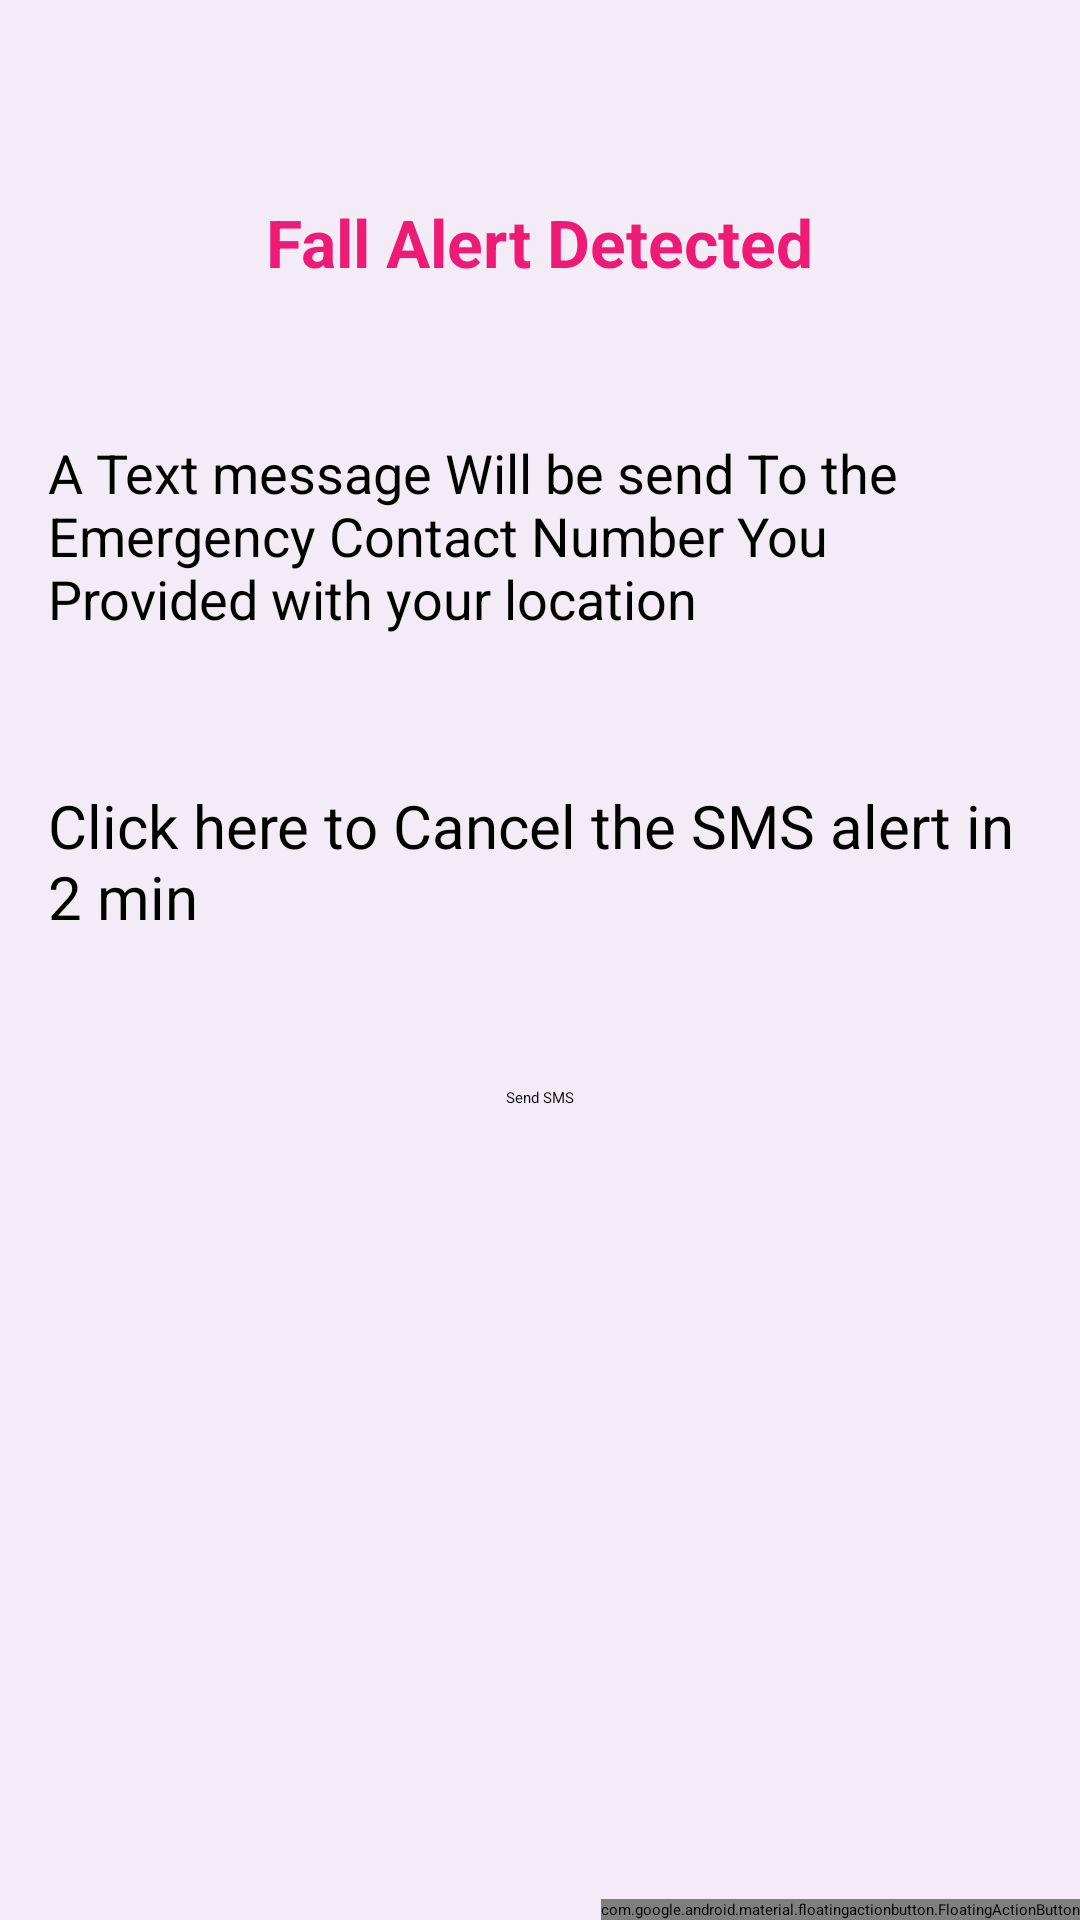

Produce the Android XML layout that renders to this screen, including the resource entries it uses.
<!-- AndroidManifest.xml: application theme Theme.MyApplication -->
<!-- res/layout/activity_examples.xml -->
<?xml version="1.0" encoding="utf-8"?>
<RelativeLayout xmlns:android="http://schemas.android.com/apk/res/android"
    xmlns:app="http://schemas.android.com/apk/res-auto"
    xmlns:tools="http://schemas.android.com/tools"
    android:layout_width="match_parent"
    android:layout_height="match_parent"
    android:fitsSystemWindows="true"
    tools:context="com.example.lenovo.sensor_sample.Examples">

    <android.support.v7.widget.Toolbar
        android:id="@+id/toolbar"
        android:layout_width="match_parent"
        android:layout_height="?attr/actionBarSize"
        android:background="?attr/colorPrimary"
        app:popupTheme="@style/AppTheme.PopupOverlay"
        android:layout_alignParentTop="true" />

    <include layout="@layout/content_examples"
        below="@id/toolbar" />

    <android.support.design.widget.FloatingActionButton
        android:id="@+id/fab"
        android:layout_width="wrap_content"
        android:layout_height="wrap_content"
        android:layout_gravity="bottom|end"

        android:layout_alignParentBottom="true"
        android:layout_alignParentRight="true"
        android:src="@android:drawable/ic_dialog_email" />

</RelativeLayout>
<!-- res/layout/content_examples.xml (included above) -->
<?xml version="1.0" encoding="utf-8"?>
<androidx.coordinatorlayout.widget.CoordinatorLayout xmlns:android="http://schemas.android.com/apk/res/android"
    xmlns:app="http://schemas.android.com/apk/res-auto"
    xmlns:tools="http://schemas.android.com/tools"
    android:layout_width="match_parent"
    android:layout_height="match_parent"
    android:fitsSystemWindows="true">

    <com.google.android.material.appbar.AppBarLayout
        android:layout_width="match_parent"
        android:layout_height="wrap_content"
        android:theme="@style/AppTheme.AppBarOverlay">

        <com.google.android.material.appbar.MaterialToolbar
            android:id="@+id/toolbar"
            android:layout_width="match_parent"
            android:layout_height="?attr/actionBarSize"
            android:background="?attr/colorPrimary"
            app:title="Fall Alert"
            app:titleTextColor="#ED1A76"
            app:popupTheme="@style/AppTheme.PopupOverlay" />

    </com.google.android.material.appbar.AppBarLayout>

    <androidx.core.widget.NestedScrollView
        android:id="@+id/r1"
        android:layout_width="match_parent"
        android:layout_height="match_parent"
        app:layout_behavior="@string/appbar_scrolling_view_behavior"
        android:background="@color/white">

        <RelativeLayout
            android:layout_width="match_parent"
            android:layout_height="wrap_content"
            android:padding="@dimen/activity_horizontal_margin">

            <TextView
                android:id="@+id/example_values"
                android:layout_width="wrap_content"
                android:layout_height="wrap_content"
                android:layout_centerHorizontal="true"
                android:paddingTop="50dp"
                android:text="Fall Alert Detected"
                android:textColor="#ED1A76"
                android:textSize="22dp"
                android:textStyle="bold" />

            <TextView
                android:id="@+id/txt_alertmessage"
                android:layout_width="wrap_content"
                android:layout_height="wrap_content"
                android:layout_below="@+id/example_values"
                android:layout_centerHorizontal="true"
                android:layout_marginTop="50dp"
                android:text="A Text message Will be send To the Emergency Contact Number You Provided with your location"
                android:textSize="18dp" />

            <TextView
                android:id="@+id/txt_alertHeading"
                android:layout_width="wrap_content"
                android:layout_height="wrap_content"
                android:layout_below="@+id/txt_alertmessage"
                android:layout_centerHorizontal="true"
                android:layout_marginTop="50dp"
                android:text="Click here to Cancel the SMS alert in 2 min"
                android:textSize="20dp" />

            <Button
                android:id="@+id/btn_sms"
                android:layout_width="wrap_content"
                android:layout_height="wrap_content"
                android:layout_below="@+id/txt_alertHeading"
                android:layout_centerHorizontal="true"
                android:layout_marginTop="50dp"
                android:backgroundTint="#ED1A76"
                android:onClick="sms_send"
                android:text="Send SMS" />

        </RelativeLayout>
    </androidx.core.widget.NestedScrollView>

</androidx.coordinatorlayout.widget.CoordinatorLayout>
<!-- resources referenced by this layout -->
<resources>
  <color name="white">#F3EBF6</color>
  <dimen name="activity_horizontal_margin">16dp</dimen>
  <style name="AppTheme.AppBarOverlay" parent="ThemeOverlay.AppCompat.Dark.ActionBar" />
  <style name="AppTheme.PopupOverlay" parent="ThemeOverlay.AppCompat.Light" />
</resources>
